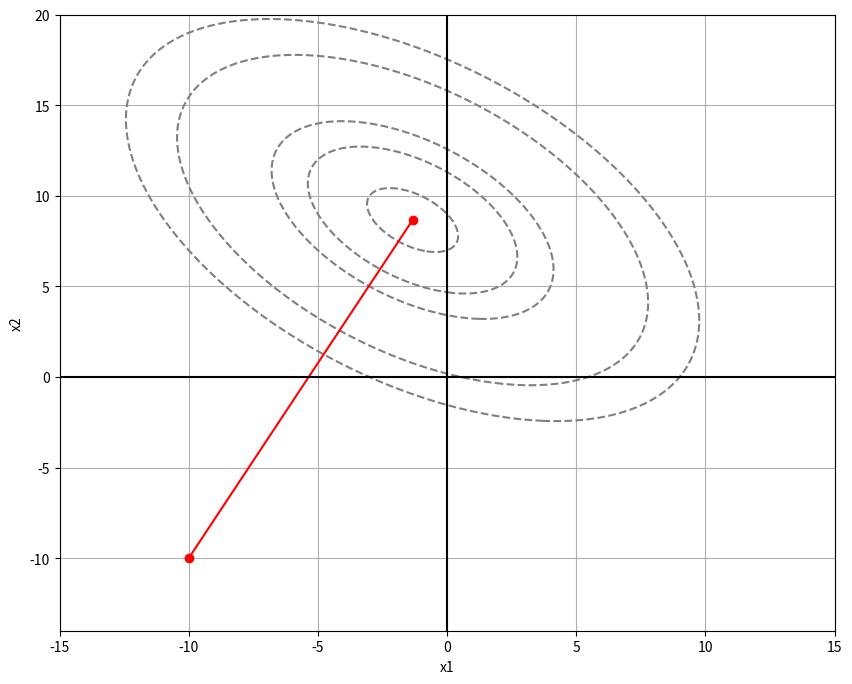

The matplotlib source for this figure:
import numpy as np
import matplotlib.pyplot as plt
from scipy.optimize import minimize

# Определяем целевую функцию
def f(x):
    x1, x2 = x
    a = 3
    b = 8
    c = 1
    return (x1 - a)**2 + (x2 - b)**2 + c * x1 * x2

# Определяем градиент целевой функции
def grad_f(x):
    x1, x2 = x
    a = 3
    b = 8
    df_dx1 = 2 * (x1 - a) + x2
    df_dx2 = 2 * (x2 - b) + x1
    return np.array([df_dx1, df_dx2])

# Определяем гессиан целевой функции
def hessian_f(x):
    x1, x2 = x
    return np.array([[2, 1], [1, 2]])

# Реализуем метод Ньютона для поиска оптимума
def newton_method(f, grad_f, hessian_f, x0, tol=1e-6, max_iter=100):
    x_history = [x0]  # Храним историю точек для визуализации
    x = x0
    damping_factor = 1.0
    for iteration in range(max_iter):
        grad = grad_f(x)
        hessian = hessian_f(x)
        delta_x = -np.linalg.inv(hessian) @ grad * damping_factor
        new_x = x + delta_x

        # Проверка условия достижения оптимума
        if np.linalg.norm(grad) < tol:
            break

        # Проверка условия, при котором необходимо увеличить коэффициент
        if f(new_x) >= f(x):
            damping_factor *= 0.5  # Уменьшаем коэффициент демпфирования вдвое

        x = new_x
        x_history.append(x)  # Добавляем текущую точку в историю

    return x_history

# Функция для минимизации методом Сильвестра
def minimize_sylvester(x0, f, grad_f, hessian_f):
    res = minimize(f, x0, method='Newton-CG', jac=grad_f, hess=hessian_f)
    if res.success:
        return res.x
    else:
        return None

# Функция для объединения кодов и построения графика
def optimize_and_plot(x0):
    # Запуск метода Ньютона для нахождения оптимума с точностью 0.01
    optimum_path = newton_method(f, grad_f, hessian_f, x0, tol=0.01)
    optimum = optimum_path[-1]  # Получаем оптимальное значение как последнюю точку в истории

    # Генерируем сетку точек для построения линий уровня
    x1_values = np.linspace(-15, 15, 400)
    x2_values = np.linspace(-14, 20, 400)
    X1, X2 = np.meshgrid(x1_values, x2_values)
    Z = f([X1, X2])

    # Построение графика
    plt.figure(figsize=(10, 8))
    plt.contour(X1, X2, Z, levels=[10, 20, 30, 70, 100], colors='gray', linestyles='dashed')  # Линии уровня функции
    plt.plot(optimum[0], optimum[1], 'ro')  # Точка оптимума
    plt.plot(x0[0], x0[1], 'ro')  # Начальная точка
    for i in range(1, len(optimum_path)):
        plt.plot([optimum_path[i-1][0], optimum_path[i][0]], [optimum_path[i-1][1], optimum_path[i][1]], color='red')  # Линии между точками
    plt.axhline(0, color='black')  # Горизонтальная линия по центру
    plt.axvline(0, color='black')  # Вертикальная линия по центру
    plt.xlabel('x1')
    plt.ylabel('x2')
    plt.grid(True)
    plt.show()

    a = 3
    b = 8
    c = 1
    x0 = np.array([-10.0, -10.0])
    tol = 1e-6
    print("Входные параметры:", "a =", a, "b =", b, "c =", c, "x0 =", x0, "tol =", tol)
    print("Методом Ньютона найдена точка при (x1, x2) =", optimum)

    # Решение оптимума методом Сильвестра
    sylvester_optimal_point = minimize_sylvester(x0, f, grad_f, hessian_f)
    if sylvester_optimal_point is not None:
        print("Проверка методом Сильвестра найдена точка оптимума при (x1, x2) =", sylvester_optimal_point)
    else:
        print("Проверить методом Сильвестра не удалось найти точку оптимума.")

# Начальное значение
x0 = np.array([-10.0, -10.0])

# Вызываем функцию для оптимизации и построения графика
optimize_and_plot(x0)

